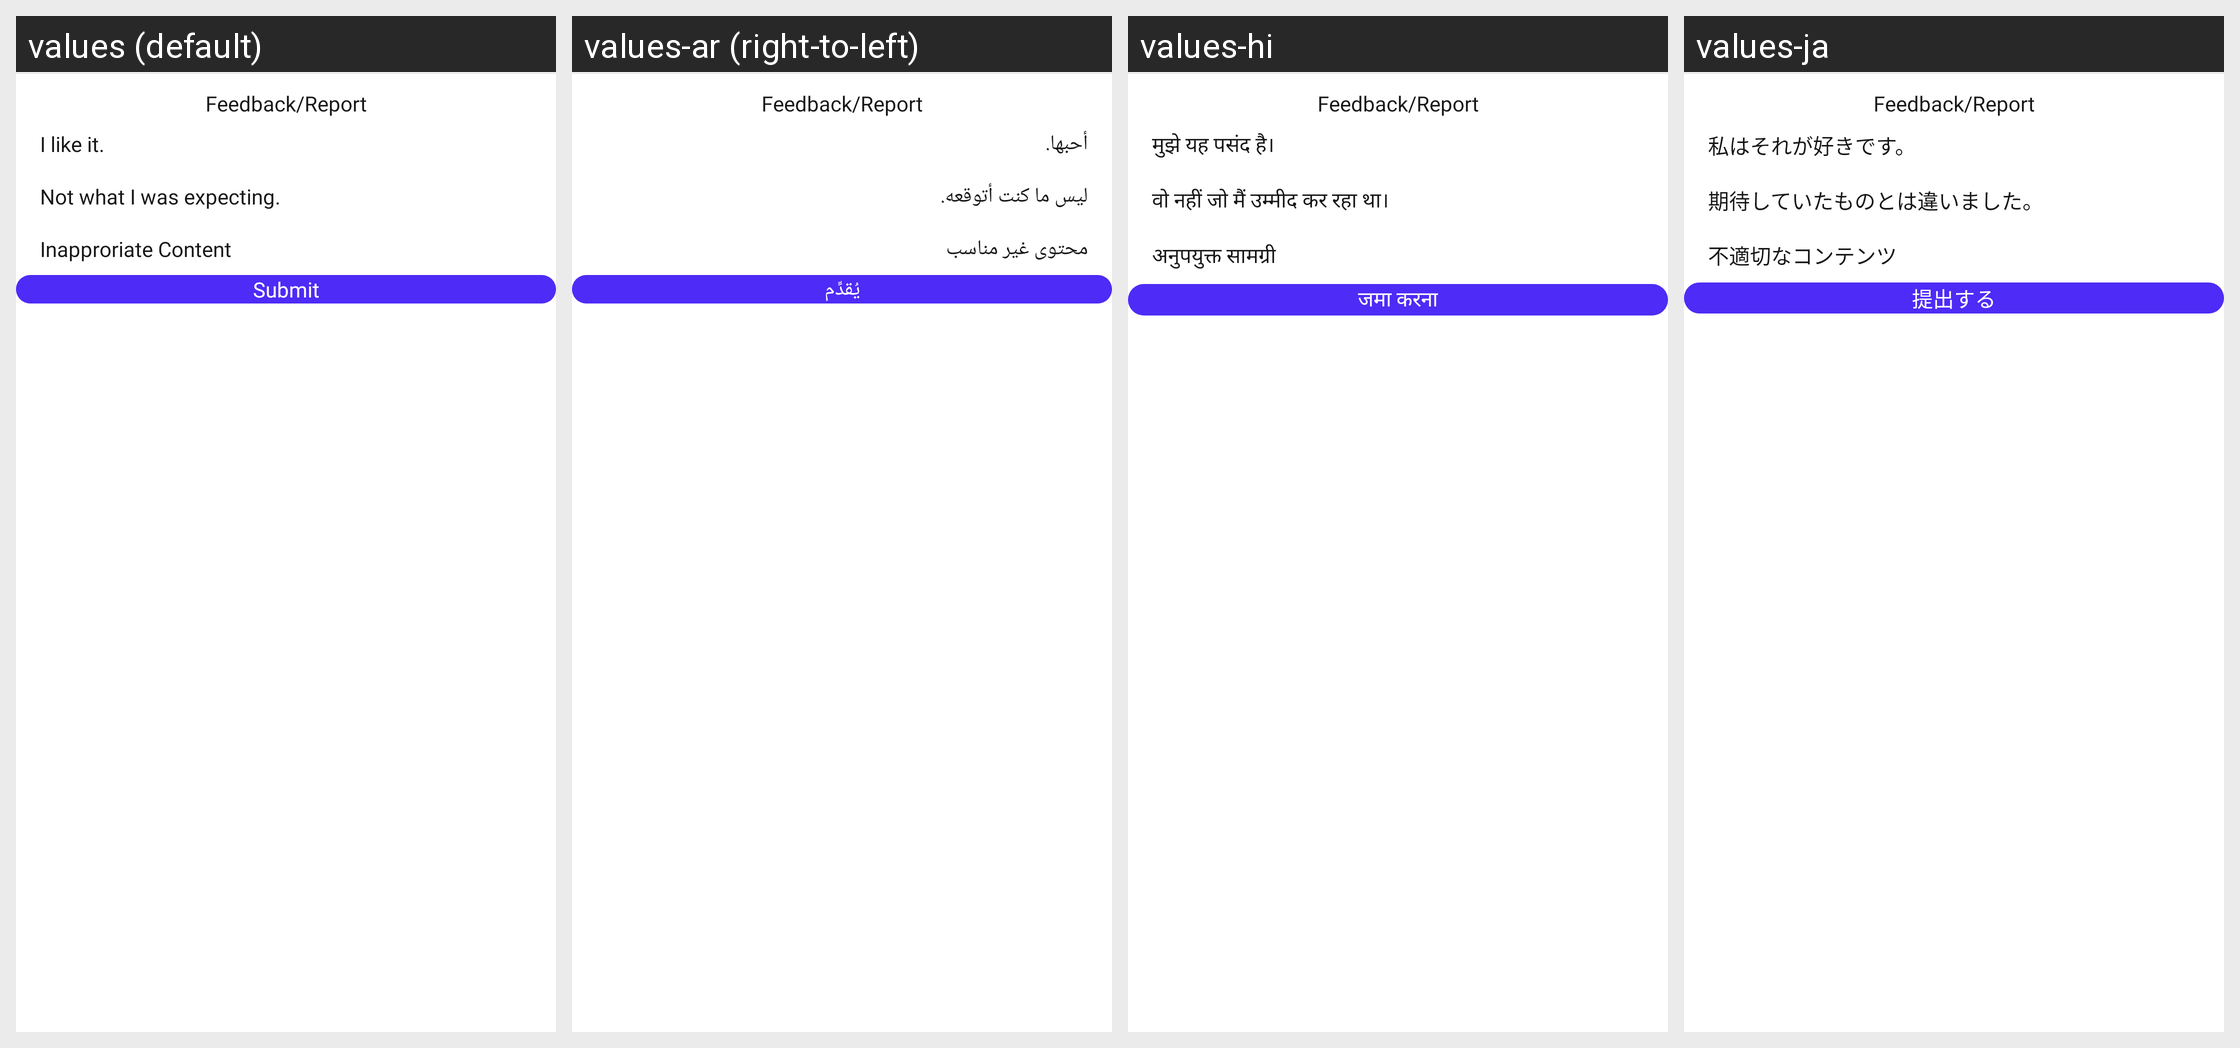

The same Android screen rendered under several of its app's locales, left to right. List the strings drawn on it with the default value and each locale's translation.
Android screen res/layout/bottomsheet_report.xml rendered under 4 locales, left to right: values (default), values-ar (right-to-left), values-hi, values-ja. Device: Nexus 5 (rendered at 1080×1920; each locale shown at half size, 540×960, under a caption strip naming it); theme Theme.ProCapture.
Other locales in the repository, not shown: values-de, values-es, values-fr, values-in, values-it, values-ko, values-pt, values-ta, values-vi.
Strings drawn on this screen, with the default value and each locale's value (text and hints the layout hard-codes, and strings that could not be matched under every locale, appear in the picture but are not listed):

i_like_it
  values: I like it.
  values-ar: أحبها.
  values-hi: मुझे यह पसंद है।
  values-ja: 私はそれが好きです。

not_what_expect
  values: Not what I was expecting.
  values-ar: ليس ما كنت أتوقعه.
  values-hi: वो नहीं जो मैं उम्मीद कर रहा था।
  values-ja: 期待していたものとは違いました。

inapproriate_content
  values: Inapproriate Content
  values-ar: محتوى غير مناسب
  values-hi: अनुपयुक्त सामग्री
  values-ja: 不適切なコンテンツ

submit
  values: Submit
  values-ar: يُقدِّم
  values-hi: जमा करना
  values-ja: 提出する
